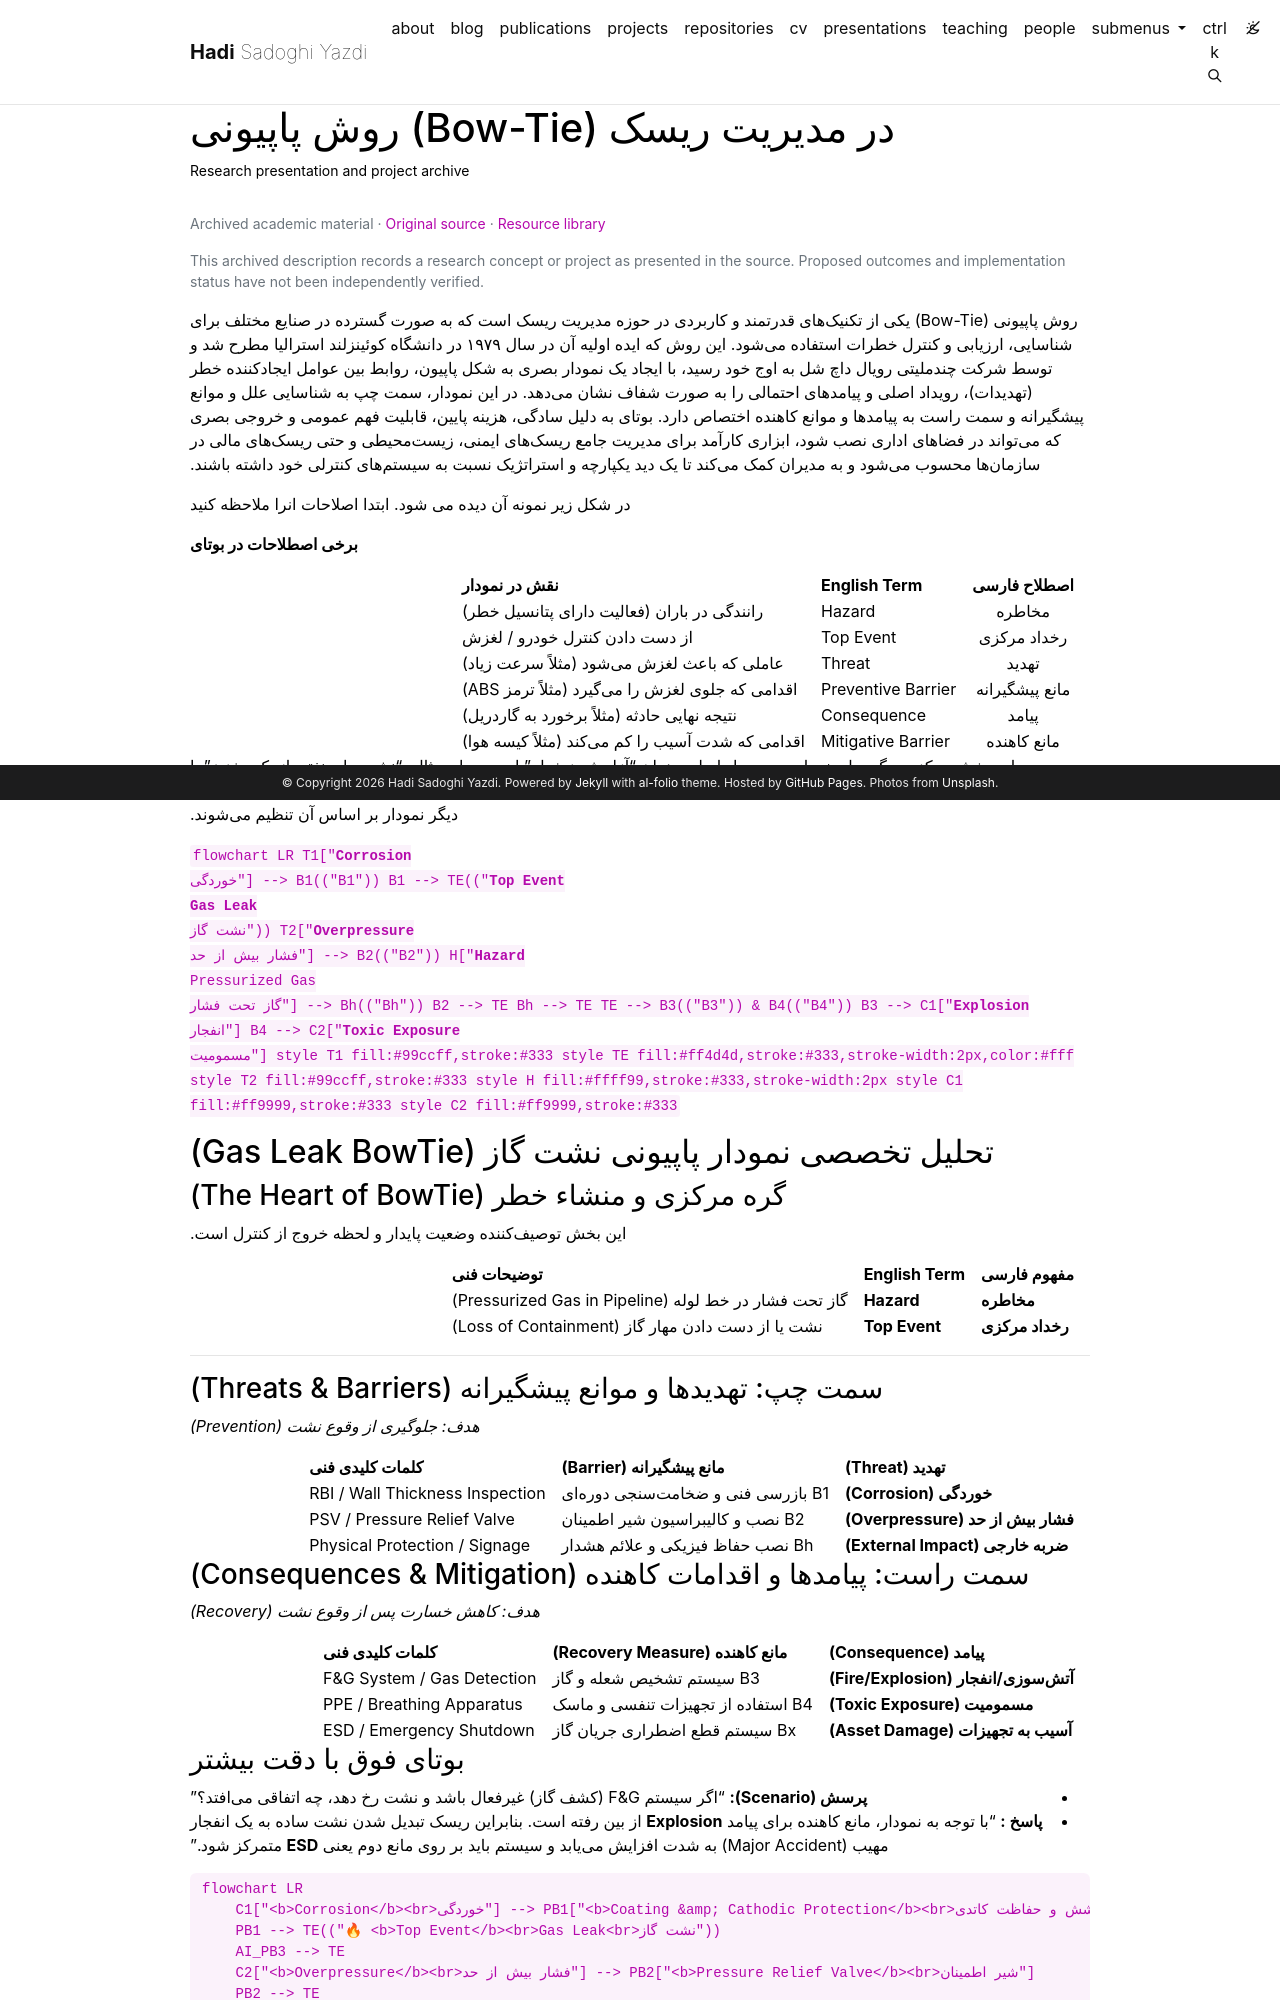

repository: h-sadoghi/h-sadoghi.github.io · page: resources/presentation-bowtie/index.html · generator: jekyll

---
layout: legacy_page
title: روش پاپیونی (Bow-Tie) در مدیریت ریسک
permalink: /resources/presentation-bowtie/
description: Research presentation and project archive
nav: false
math: false
mermaid:
  enabled: true
  zoomable: false
legacy_source: https://hadisadoghiyazdi1971.github.io/presentation/Bowtie/
legacy_group: Presentations and proposals
legacy_dir: rtl
lang: fa
---

{% raw %}
روش پاپیونی (Bow-Tie) یکی از تکنیکهای قدرتمند و کاربردی در حوزه مدیریت ریسک است که به صورت گسترده در صنایع مختلف برای شناسایی، ارزیابی و کنترل خطرات استفاده میشود. این روش که ایده اولیه آن در سال ۱۹۷۹ در دانشگاه کوئینزلند استرالیا مطرح شد و توسط شرکت چندملیتی رویال داچ شل به اوج خود رسید، با ایجاد یک نمودار بصری به شکل پاپیون، روابط بین عوامل ایجادکننده خطر (تهدیدات)، رویداد اصلی و پیامدهای احتمالی را به صورت شفاف نشان میدهد. در این نمودار، سمت چپ به شناسایی علل و موانع پیشگیرانه و سمت راست به پیامدها و موانع کاهنده اختصاص دارد. بوتای به دلیل سادگی، هزینه پایین، قابلیت فهم عمومی و خروجی بصری که میتواند در فضاهای اداری نصب شود، ابزاری کارآمد برای مدیریت جامع ریسکهای ایمنی، زیستمحیطی و حتی ریسکهای مالی در سازمانها محسوب میشود و به مدیران کمک میکند تا یک دید یکپارچه و استراتژیک نسبت به سیستمهای کنترلی خود داشته باشند.

در شکل زیر نمونه آن دیده می شود. ابتدا اصلاحات انرا ملاحظه کنید

**برخی اصطلاحات در بوتای**

|  اصطلاح فارسی  | English Term       | نقش در نمودار                                    |
| :------------: | :----------------- | :----------------------------------------------- |
|     مخاطره     | Hazard             | رانندگی در باران (فعالیت دارای پتانسیل خطر)      |
|  رخداد مرکزی   | Top Event          | از دست دادن کنترل خودرو / لغزش                   |
|     تهدید      | Threat             | عاملی که باعث لغزش میشود (مثلاً سرعت زیاد)      |
| مانع پیشگیرانه | Preventive Barrier | اقدامی که جلوی لغزش را میگیرد (مثلاً ترمز ABS)  |
|     پیامد      | Consequence        | نتیجه نهایی حادثه (مثلاً برخورد به گاردریل)      |
|  مانع کاهنده   | Mitigative Barrier | اقدامی که شدت آسیب را کم میکند (مثلاً کیسه هوا) |

این بخش مرکزی و گره پاپیونی است. رویداد اصلی، همان "آزاد شدن خطر" است. برای مثال، "نشت مایع نفتی از یک مخزن" یا "آتشسوزی در یک کارخانه" میتواند یک رویداد اصلی باشد. تعریف درست و دقیق رویداد اصلی، یک نکته کلیدی است، زیرا تمامی اجزای دیگر نمودار بر اساس آن تنظیم میشوند.

<code class="language-mermaid">
flowchart LR
T1["<b>Corrosion</b><br>خوردگی"] --> B1(("B1"))
    B1 --> TE(("<b>Top Event<br>Gas Leak</b><br>نشت گاز"))
    T2["<b>Overpressure</b><br>فشار بیش از حد"] --> B2(("B2"))
    H["<b>Hazard</b><br>Pressurized Gas<br>گاز تحت فشار"] --> Bh(("Bh"))
    B2 --> TE
    Bh --> TE
    TE --> B3(("B3")) & B4(("B4"))
    B3 --> C1["<b>Explosion</b><br>انفجار"]
    B4 --> C2["<b>Toxic Exposure</b><br>مسمومیت"]
    style T1 fill:#99ccff,stroke:#333
    style TE fill:#ff4d4d,stroke:#333,stroke-width:2px,color:#fff
    style T2 fill:#99ccff,stroke:#333
    style H fill:#ffff99,stroke:#333,stroke-width:2px
    style C1 fill:#ff9999,stroke:#333
    style C2 fill:#ff9999,stroke:#333
</code>

## تحلیل تخصصی نمودار پاپیونی نشت گاز (Gas Leak BowTie)
